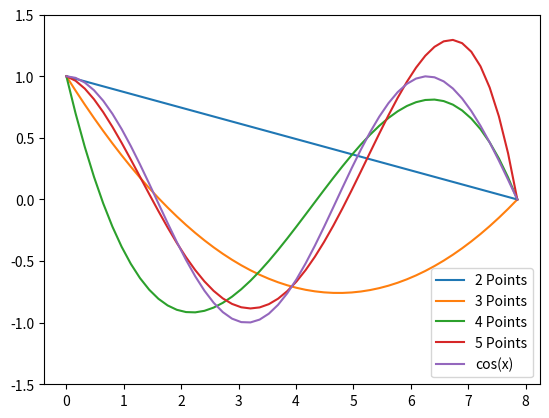

Python code for this plot:
#!/usr/bin/env python
###############################################################################
# FILE: lagrange_interpolation.py
# AUTHOR: Samuel F. Manzer
# URL: http://www.samuelmanzer.com/
###############################################################################

from argparse import ArgumentParser
import numpy as np
import matplotlib.pyplot as plt
import math


###############################################################################
# OPTION PARSING
###############################################################################
parser = ArgumentParser("Produces plots of Lagrange interpolation of cos(x) for various numbers of Chebyshev and equally spaced points")
args = parser.parse_args()


###############################################################################
# END OPTION PARSING 
###############################################################################

start = 0
end = (5*math.pi)/2

def get_lagrange_poly(interp_points,fn_to_eval):
    def lagrange_poly(eval_point):
        val = 0
        for cur_interp_point in interp_points:
            weight = 1
            # Construct weight
            for other_interp_point in interp_points:
                if other_interp_point != cur_interp_point:
                    weight *= eval_point - other_interp_point
                    weight /= (cur_interp_point - other_interp_point)
            # Function eval
            val += weight*fn_to_eval(cur_interp_point)
        return val 
    return lagrange_poly 


n_eval_pts = 50
eval_step_size = float(end-start)/n_eval_pts
n_points_range = range(2,6,1)
interp_point_sets = [np.linspace(start,end,n_points) for n_points in n_points_range]
lagrange_polys = [get_lagrange_poly(interp_points,math.cos) for interp_points in interp_point_sets]

# Plot Lagrange interpolating polynomials
fig = plt.figure()
ax = fig.add_subplot(111)
x = np.linspace(start,end,n_eval_pts)
for poly_idx in range(0,len(lagrange_polys)):
    y = [ lagrange_polys[poly_idx](pt) for pt in x ]
    plt.plot(x,y,label=str(n_points_range[poly_idx])+" Points")

# Plot exact result
line, = plt.plot(x,np.cos(x),label="cos(x)")

ax.legend(loc="lower right")
ax.set_ylim(ymin=-1.5,ymax=1.5)
fig.savefig("lagrange_evenly_spaced.svg")
